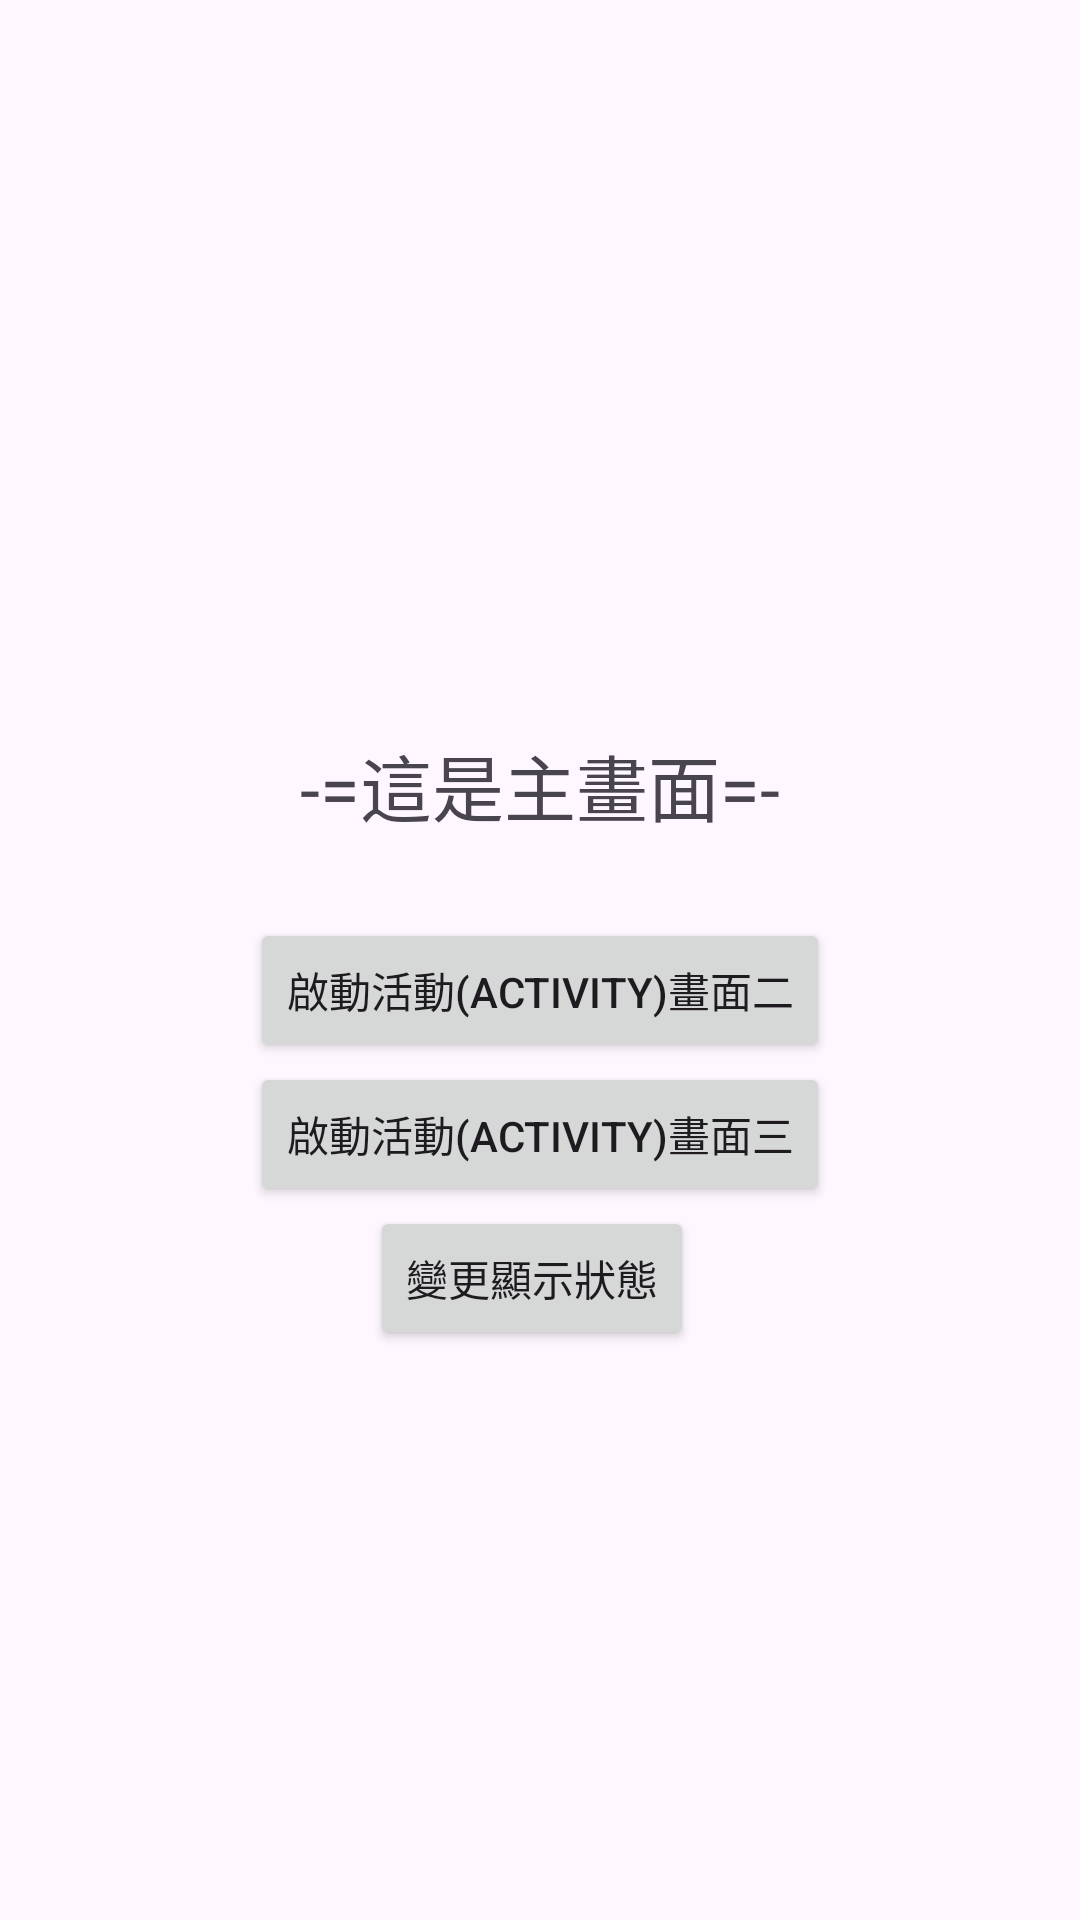

Produce the Android XML layout that renders to this screen, including the resource entries it uses.
<!-- AndroidManifest.xml: application theme Theme.Intent01 -->
<!-- res/layout/activity_main.xml -->
<?xml version="1.0" encoding="utf-8"?>
<androidx.constraintlayout.widget.ConstraintLayout xmlns:android="http://schemas.android.com/apk/res/android"
    xmlns:app="http://schemas.android.com/apk/res-auto"
    xmlns:tools="http://schemas.android.com/tools"
    android:id="@+id/main"
    android:layout_width="match_parent"
    android:layout_height="match_parent"
    tools:context=".MainActivity">

    <TextView
        android:id="@+id/textview_main"
        android:layout_width="wrap_content"
        android:layout_height="wrap_content"
        android:layout_margin="10dp"
        android:text="-=這是主畫面=-"
        android:textSize="24sp"
        app:layout_constraintBottom_toBottomOf="parent"
        app:layout_constraintEnd_toEndOf="parent"
        app:layout_constraintStart_toStartOf="parent"
        app:layout_constraintTop_toTopOf="parent"
        app:layout_constraintVertical_bias="0.4" />

    <Button
        android:id="@+id/button_start_activity_two"
        android:layout_width="wrap_content"
        android:layout_height="wrap_content"
        android:layout_marginTop="20dp"
        android:text="啟動活動(Activity)畫面二"
        app:layout_constraintBottom_toBottomOf="parent"
        app:layout_constraintEnd_toEndOf="parent"
        app:layout_constraintStart_toStartOf="parent"
        app:layout_constraintTop_toTopOf="parent"
        app:layout_constraintVertical_bias="0.5" />
    
    
    

    <Button
        android:id="@+id/button_start_activity_three"
        android:layout_width="wrap_content"
        android:layout_height="wrap_content"
        android:text="啟動活動(Activity)畫面三"
        app:layout_constraintLeft_toLeftOf="@id/button_start_activity_two"
        app:layout_constraintTop_toBottomOf="@id/button_start_activity_two" />

    <Button
        android:id="@+id/button_set_visibility"
        android:layout_width="wrap_content"
        android:layout_height="wrap_content"
        android:layout_marginLeft="40dp"
        android:text="變更顯示狀態"
        android:textAlignment="center"
        app:layout_constraintLeft_toLeftOf="@id/button_start_activity_three"
        app:layout_constraintTop_toBottomOf="@id/button_start_activity_three" />

    <androidx.constraintlayout.widget.Group
        android:id="@+id/view_group_1"
        android:layout_width="wrap_content"
        android:layout_height="wrap_content"
        android:visibility="visible"
        app:constraint_referenced_ids="textview_main,button_start_activity_two,button_start_activity_three" />


</androidx.constraintlayout.widget.ConstraintLayout>
<!-- resources referenced by this layout -->
<resources>
  <style name="Theme.Intent01" parent="Base.Theme.Intent01" />
  <style name="Base.Theme.Intent01" parent="Theme.Material3.DayNight.NoActionBar">
          
          
      </style>
</resources>
